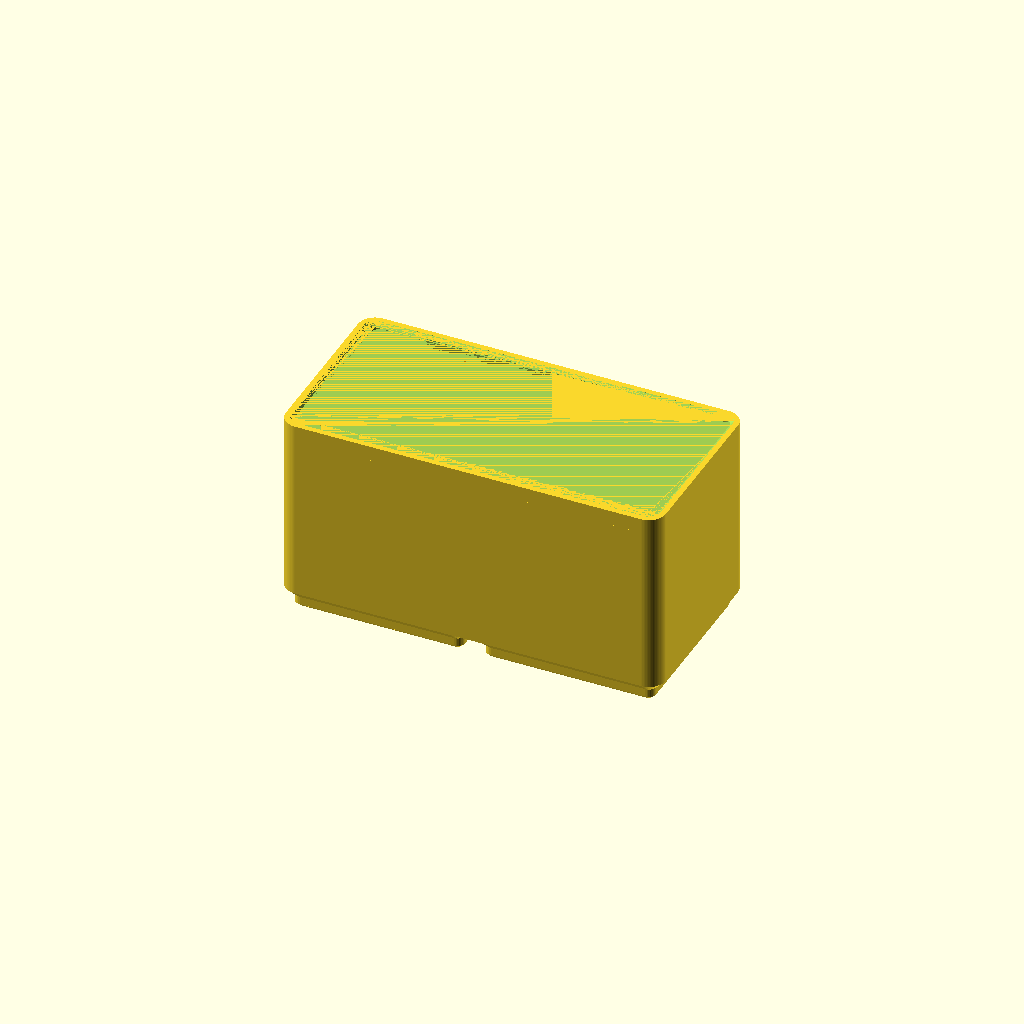
Cell 1 — every parameter at its default value.
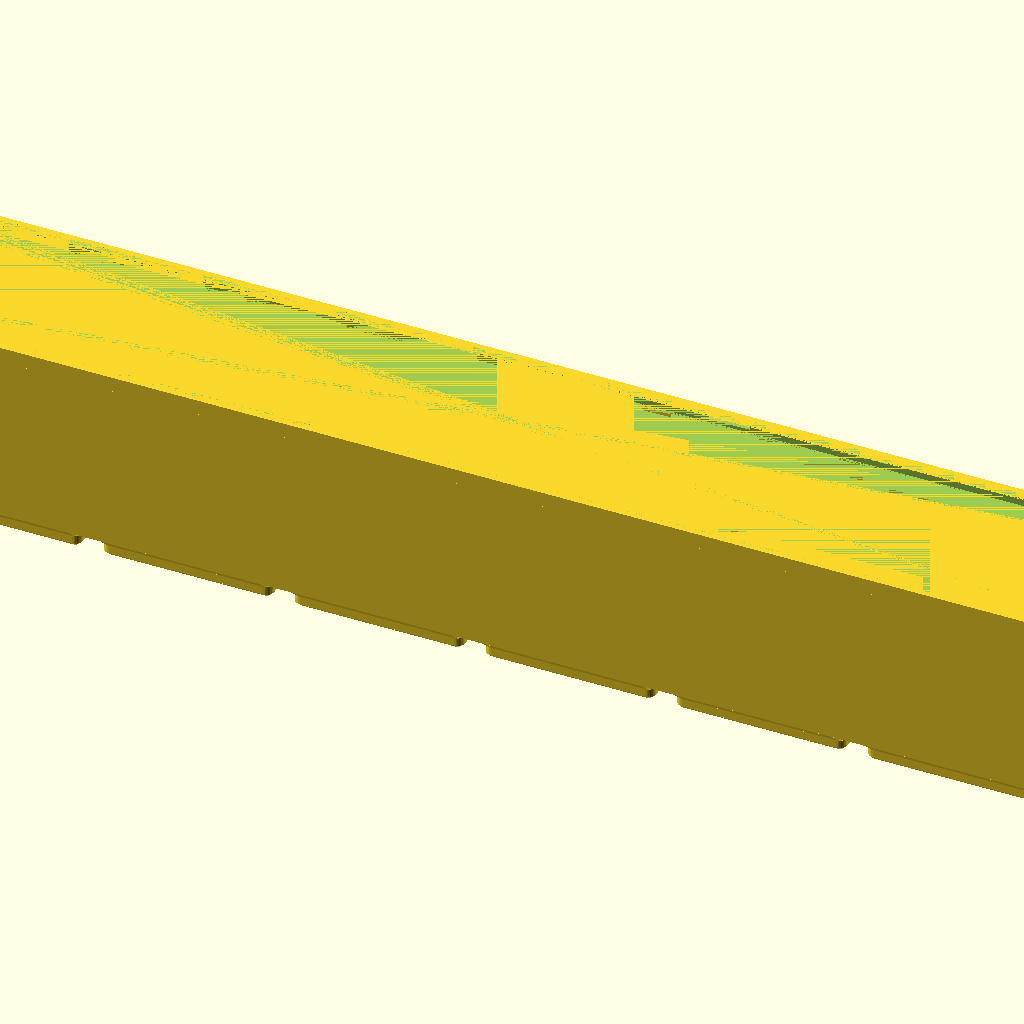
Cell 2: gx = 8 (everything else at default).
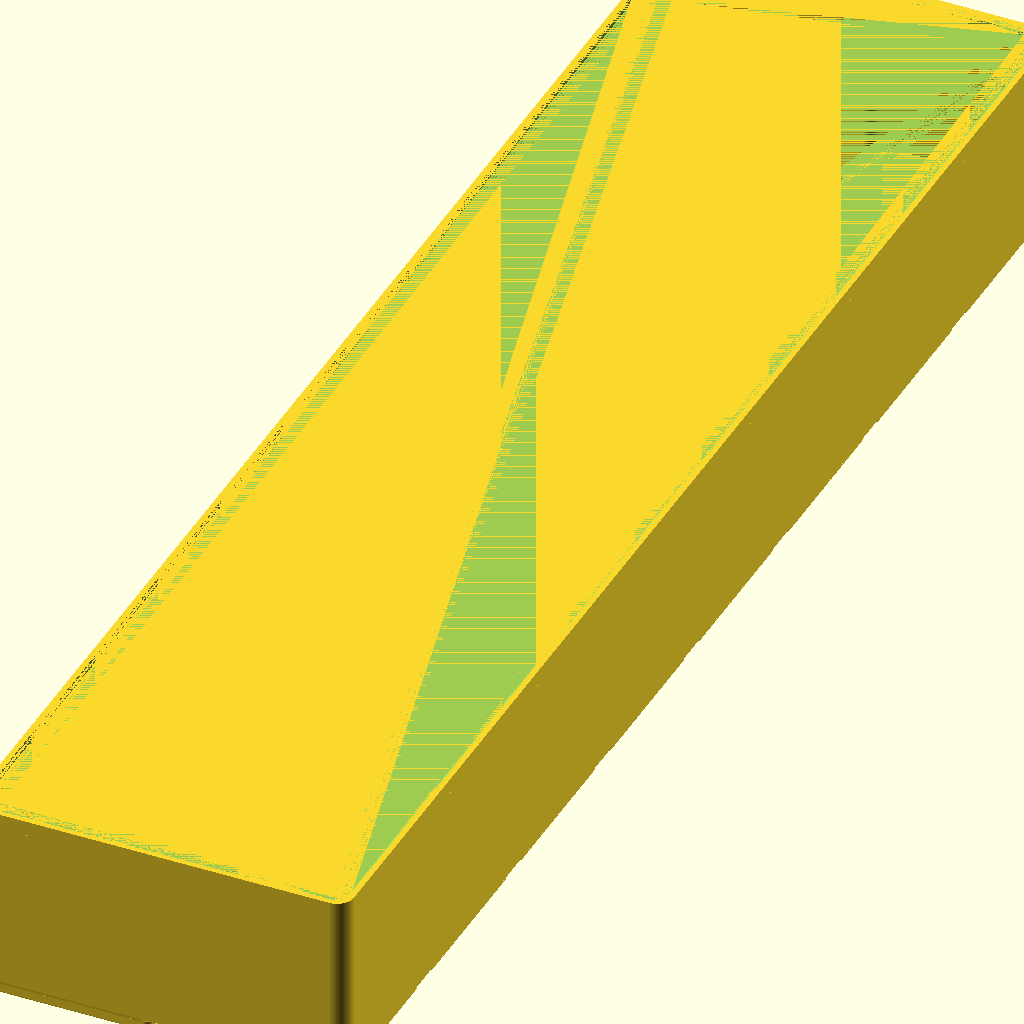
Cell 3: gy = 8 (everything else at default).
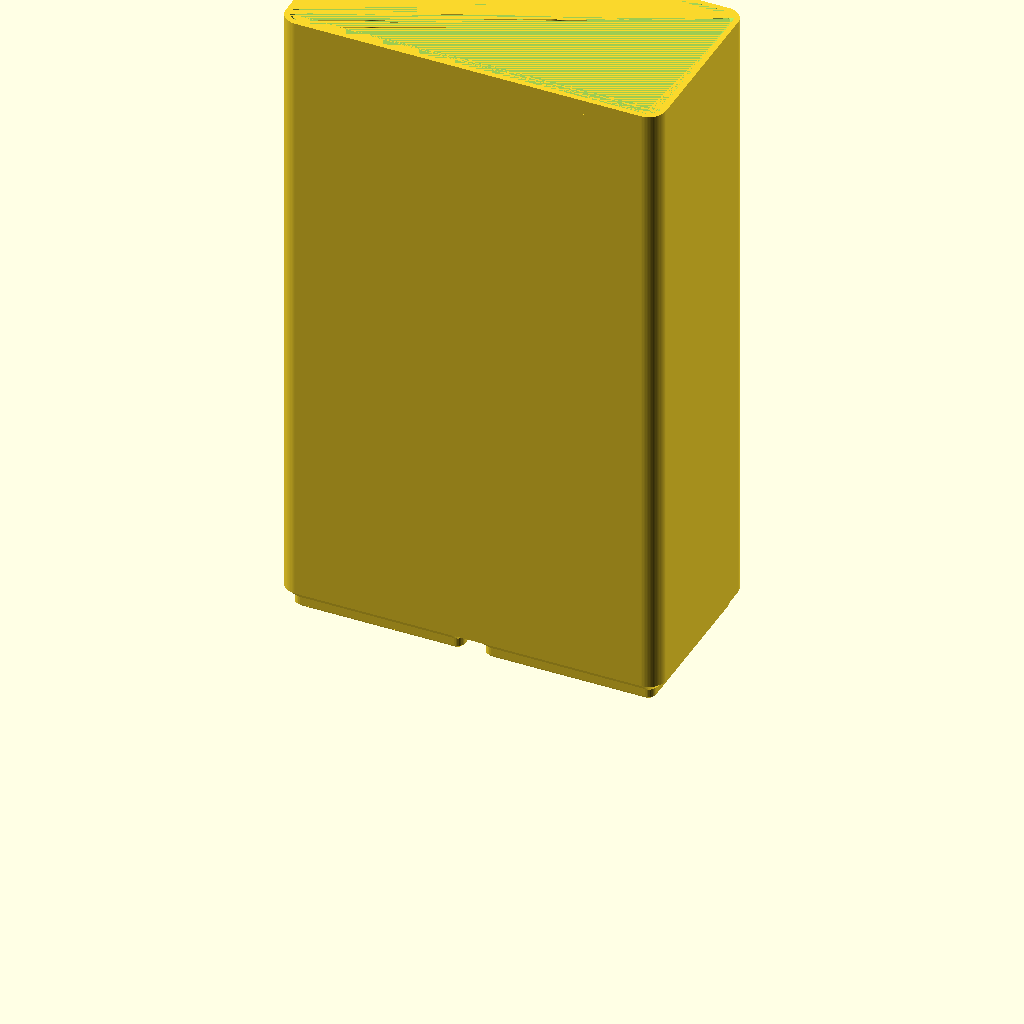
Cell 4 — gz set to 20, the other parameters unchanged.
One fixed orthographic camera (rotation 55°, 0°, 25°; colour scheme Cornfield) for every cell.
The OpenSCAD source (gridfinity_bin.scad):
// Parametric Gridfinity bin
//
//   Preview: openscad gridfinity_bin.scad
//   Export:  openscad -o bin.stl gridfinity_bin.scad
//
// Bottom of the bin sits at z = 0, centred on the origin in X/Y.
// Heights are nominal: a gz-unit bin is 7*gz mm to the top of the body,
// and the stacking lip sticks up above that -- it is swallowed by the
// base of the bin stacked on top, so the stacking pitch stays 7 mm.

/* [Size] */
gx = 2;             // [1:1:8] grid units in X (42 mm each)
gy = 1;             // [1:1:8] grid units in Y
gz = 6;             // [1:1:20] height units (7 mm each)

/* [Compartments] */
divisions_x = 2;    // [1:1:10]
divisions_y = 1;    // [1:1:10]
row_divisions = []; // Custom divisions across X for each row (from -Y front to +Y back), e.g. [2, 1, 3]
col_divisions = []; // Custom divisions across Y for each column (from -X left to +X right), e.g. [2, 3]

/* [Features] */
stacking_lip = true;
scoop        = true;   // finger ramp at the front of each compartment
label_tab    = false;  // overhanging label ledge at the back
magnet_holes = false;  // 6x2 mm magnets
screw_holes  = false;  // M3

/* [Advanced] */
wall            = 1.2;
floor_thickness = 1.4;
scoop_radius    = 6;
label_depth     = 12;
label_width     = 0;   // 0 = full compartment width
inner_fillet    = 0.8;

/* [Hidden] */
$fa = 2;
$fs = 0.3;
eps = 0.01;

// ---------------------------------------------------------------------------
// Gridfinity specification constants (mm)
// ---------------------------------------------------------------------------
GRID   = 42;                          // grid pitch
UNIT_Z = 7;                           // height unit
GAP    = 0.5;                         // XY clearance to the grid (0.25/side)

FOOT_TOP = GRID - GAP;                // 41.50  top of the foot profile
R_TOP    = 3.75;                      //        corner radius there
CH_UPPER = 2.15;                      // upper 45 deg chamfer
H_MID    = 1.80;                      // vertical section
CH_LOWER = 0.80;                      // lower 45 deg chamfer
FOOT_MID = FOOT_TOP - 2 * CH_UPPER;   // 37.20
R_MID    = R_TOP - CH_UPPER;          //  1.60
FOOT_BOT = FOOT_MID - 2 * CH_LOWER;   // 35.60
R_BOT    = R_MID - CH_LOWER;          //  0.80
BASE_H   = CH_LOWER + H_MID + CH_UPPER; // 4.75

LIP_CLEAR = 0.25;                     // radial clearance around the nested foot
LIP_INSET = CH_UPPER - LIP_CLEAR;     // 1.90  lip thickness at its mating face
LIP_TAPER = 0.70;                     //       45 deg chamfer on the top ring
LIP_H     = CH_LOWER + H_MID + LIP_TAPER; // 3.30

MAGNET_D  = 6.5;
MAGNET_H  = 2.4;
SCREW_D   = 3.0;
SCREW_H   = 6.0;
HOLE_OFF  = 13;                       // holes sit 26 mm apart, per unit

OX     = gx * GRID - GAP;
OY     = gy * GRID - GAP;
H_BODY = gz * UNIT_Z;
// Screw holes are 6 mm deep, which would punch through a thin floor, so the
// floor is deepened to keep at least 0.8 mm of material above them.
FLOOR  = BASE_H + (screw_holes ? max(floor_thickness, SCREW_H - BASE_H + 0.8)
                               : floor_thickness);

// interior envelope and compartment grid
IW = OX - 2 * wall;
ID = OY - 2 * wall;
CW = (IW - (divisions_x - 1) * wall) / divisions_x;
CD = (ID - (divisions_y - 1) * wall) / divisions_y;
R_IN = min(R_TOP - wall, CW / 2 - eps, CD / 2 - eps);

function cx(i) = -IW / 2 + i * (CW + wall) + CW / 2;
function cy(j) = -ID / 2 + j * (CD + wall) + CD / 2;

// ---------------------------------------------------------------------------
// Helpers
// ---------------------------------------------------------------------------

// Rounded rectangle, centred.
module rrect(sx, sy, r) {
    if (r > 0) offset(r = r) square([sx - 2 * r, sy - 2 * r], center = true);
    else square([sx, sy], center = true);
}

// Convex solid between two rounded rectangles at two heights.
module prism(sx1, sy1, r1, z1, sx2, sy2, r2, z2) {
    hull() {
        translate([0, 0, z1])       linear_extrude(eps) rrect(sx1, sy1, r1);
        translate([0, 0, z2 - eps]) linear_extrude(eps) rrect(sx2, sy2, r2);
    }
}

// ---------------------------------------------------------------------------
// Solid body
// ---------------------------------------------------------------------------

// One grid unit's stacking foot, centred on the origin.
module foot() {
    prism(FOOT_BOT, FOOT_BOT, R_BOT, 0,
          FOOT_MID, FOOT_MID, R_MID, CH_LOWER);
    prism(FOOT_MID, FOOT_MID, R_MID, CH_LOWER,
          FOOT_MID, FOOT_MID, R_MID, CH_LOWER + H_MID);
    prism(FOOT_MID, FOOT_MID, R_MID, CH_LOWER + H_MID,
          FOOT_TOP, FOOT_TOP, R_TOP, BASE_H);
}

module bin_solid() {
    for (i = [0 : gx - 1], j = [0 : gy - 1])
        translate([(i - (gx - 1) / 2) * GRID,
                   (j - (gy - 1) / 2) * GRID, 0]) foot();

    prism(OX, OY, R_TOP, BASE_H, OX, OY, R_TOP, H_BODY);

    if (stacking_lip)
        prism(OX, OY, R_TOP, H_BODY, OX, OY, R_TOP, H_BODY + LIP_H);
}

// ---------------------------------------------------------------------------
// Negative space
// ---------------------------------------------------------------------------

// Cavity through the lip: mirrors the foot profile above with clearance, so a
// bin dropped on top nests instead of resting on the rim.
module lip_cavity() {
    d  = max(0, LIP_INSET - wall);          // inward overhang needing support
    nw = OX - 2 * LIP_INSET;                // narrow (mating) size
    nd = OY - 2 * LIP_INSET;
    nr = max(0, R_TOP - LIP_INSET);
    tw = nw + 2 * LIP_TAPER;                // opening at the top ring
    td = nd + 2 * LIP_TAPER;
    tr = max(0, nr + LIP_TAPER);

    z0 = H_BODY - eps;
    z1 = H_BODY + CH_LOWER - d;             // start of the 45 deg support
    z2 = H_BODY + CH_LOWER;
    z3 = z2 + H_MID;
    z4 = H_BODY + LIP_H;

    prism(IW, ID, R_TOP - wall, z0, IW, ID, R_TOP - wall, z1 + eps);
    prism(IW, ID, R_TOP - wall, z1, nw, nd, nr, z2);
    prism(nw, nd, nr, z2, nw, nd, nr, z3);
    prism(nw, nd, nr, z3, tw, td, tr, z4);
}

module single_compartment(cx, cy, cw, cd) {
    r_in = min(R_TOP - wall, cw / 2 - eps, cd / 2 - eps);
    f = min(inner_fillet, cw / 2 - eps, cd / 2 - eps);
    translate([cx, cy, 0]) {
        prism(cw - 2 * f, cd - 2 * f, max(0, r_in - f), FLOOR,
              cw, cd, r_in, FLOOR + f);
        prism(cw, cd, r_in, FLOOR + f, cw, cd, r_in, H_BODY + eps);
    }
}

// Concave finger ramp at the -Y wall of a compartment.
module single_scoop(cx, cy, cw, cd) {
    f = min(inner_fillet, cw / 2 - eps, cd / 2 - eps);
    rs = min(scoop_radius, cd - 2 * f, H_BODY - FLOOR);
    if (rs > 0)
        intersection() {
            single_compartment(cx, cy, cw, cd);
            translate([cx - cw / 2 - eps, cy - cd / 2 - eps, FLOOR])
                difference() {
                    cube([cw + 2 * eps, rs + eps, rs + eps]);
                    translate([-eps, rs + eps, rs]) rotate([0, 90, 0])
                        cylinder(r = rs, h = cw + 4 * eps);
                }
        }
}

// Label ledge at the +Y wall, 45 deg underside so it prints unsupported.
module single_label(cx, cy, cw, cd) {
    ld = min(label_depth, cd - 1, H_BODY - FLOOR);
    yb = cy + cd / 2;
    if (ld > 0)
        intersection() {
            single_compartment(cx, cy, cw, cd);
            if (label_width > 0 && label_width < cw) {
                translate([cx, 0, 0])
                hull() {
                    translate([-label_width / 2, yb - ld, H_BODY - eps])
                        cube([label_width, ld, eps + LIP_H]);
                    translate([-label_width / 2, yb - eps, H_BODY - ld])
                        cube([label_width, eps, eps]);
                }
            } else {
                translate([cx - cw / 2 - eps, 0, 0])
                hull() {
                    translate([0, yb - ld, H_BODY - eps])
                        cube([cw + 2 * eps, ld, eps + LIP_H]);
                    translate([0, yb - eps, H_BODY - ld])
                        cube([cw + 2 * eps, eps, eps]);
                }
            }
        }
}

module interior() {
    use_rows = len(row_divisions) > 0;
    use_cols = len(col_divisions) > 0 && !use_rows;

    difference() {
        union() {
            if (use_rows) {
                nr = len(row_divisions);
                cd = (ID - (nr - 1) * wall) / nr;
                for (j = [0 : nr - 1]) {
                    rcols = row_divisions[j];
                    cw = (IW - (rcols - 1) * wall) / rcols;
                    cy = -ID / 2 + j * (cd + wall) + cd / 2;
                    for (i = [0 : rcols - 1]) {
                        cx = -IW / 2 + i * (cw + wall) + cw / 2;
                        single_compartment(cx, cy, cw, cd);
                    }
                }
            } else if (use_cols) {
                nc = len(col_divisions);
                cw = (IW - (nc - 1) * wall) / nc;
                for (i = [0 : nc - 1]) {
                    crows = col_divisions[i];
                    cd = (ID - (crows - 1) * wall) / crows;
                    cx = -IW / 2 + i * (cw + wall) + cw / 2;
                    for (j = [0 : crows - 1]) {
                        cy = -ID / 2 + j * (cd + wall) + cd / 2;
                        single_compartment(cx, cy, cw, cd);
                    }
                }
            } else {
                for (i = [0 : divisions_x - 1], j = [0 : divisions_y - 1])
                    single_compartment(cx(i), cy(j), CW, CD);
            }
        }
        if (scoop) {
            if (use_rows) {
                nr = len(row_divisions);
                cd = (ID - (nr - 1) * wall) / nr;
                for (j = [0 : nr - 1]) {
                    rcols = row_divisions[j];
                    cw = (IW - (rcols - 1) * wall) / rcols;
                    cy = -ID / 2 + j * (cd + wall) + cd / 2;
                    for (i = [0 : rcols - 1]) {
                        cx = -IW / 2 + i * (cw + wall) + cw / 2;
                        single_scoop(cx, cy, cw, cd);
                    }
                }
            } else if (use_cols) {
                nc = len(col_divisions);
                cw = (IW - (nc - 1) * wall) / nc;
                for (i = [0 : nc - 1]) {
                    crows = col_divisions[i];
                    cd = (ID - (crows - 1) * wall) / crows;
                    cx = -IW / 2 + i * (cw + wall) + cw / 2;
                    for (j = [0 : crows - 1]) {
                        cy = -ID / 2 + j * (cd + wall) + cd / 2;
                        single_scoop(cx, cy, cw, cd);
                    }
                }
            } else {
                for (i = [0 : divisions_x - 1], j = [0 : divisions_y - 1])
                    single_scoop(cx(i), cy(j), CW, CD);
            }
        }
        if (label_tab) {
            if (use_rows) {
                nr = len(row_divisions);
                cd = (ID - (nr - 1) * wall) / nr;
                for (j = [0 : nr - 1]) {
                    rcols = row_divisions[j];
                    cw = (IW - (rcols - 1) * wall) / rcols;
                    cy = -ID / 2 + j * (cd + wall) + cd / 2;
                    for (i = [0 : rcols - 1]) {
                        cx = -IW / 2 + i * (cw + wall) + cw / 2;
                        single_label(cx, cy, cw, cd);
                    }
                }
            } else if (use_cols) {
                nc = len(col_divisions);
                cw = (IW - (nc - 1) * wall) / nc;
                for (i = [0 : nc - 1]) {
                    crows = col_divisions[i];
                    cd = (ID - (crows - 1) * wall) / crows;
                    cx = -IW / 2 + i * (cw + wall) + cw / 2;
                    for (j = [0 : crows - 1]) {
                        cy = -ID / 2 + j * (cd + wall) + cd / 2;
                        single_label(cx, cy, cw, cd);
                    }
                }
            } else {
                for (i = [0 : divisions_x - 1], j = [0 : divisions_y - 1])
                    single_label(cx(i), cy(j), CW, CD);
            }
        }
    }
}

module base_holes() {
    for (i = [0 : gx - 1], j = [0 : gy - 1],
         sx = [-1, 1], sy = [-1, 1])
        translate([(i - (gx - 1) / 2) * GRID + sx * HOLE_OFF,
                   (j - (gy - 1) / 2) * GRID + sy * HOLE_OFF, -eps]) {
            if (magnet_holes) cylinder(d = MAGNET_D, h = MAGNET_H + eps);
            if (screw_holes)  cylinder(d = SCREW_D,  h = SCREW_H + eps);
        }
}

// ---------------------------------------------------------------------------

module gridfinity_bin() {
    difference() {
        bin_solid();
        interior();
        if (stacking_lip) lip_cavity();
        base_holes();
    }
}

gridfinity_bin();

echo(str("bin ", gx, "x", gy, "x", gz, "  footprint ", OX, " x ", OY,
         " mm, body ", H_BODY, " mm, total ",
         stacking_lip ? H_BODY + LIP_H : H_BODY,
         " mm, compartments ", divisions_x, "x", divisions_y, " of ",
         CW, " x ", CD, " x ", H_BODY - FLOOR, " mm"));

if (H_BODY - FLOOR < 2)
    echo("WARNING: compartments are shallower than 2 mm -- raise gz");
Parameter table extracted from the source (name, type, default, range or options):
gx: number, default 2, range 1 to 8, step 1
gy: number, default 1, range 1 to 8, step 1
gz: number, default 6, range 1 to 20, step 1
divisions_x: number, default 2, range 1 to 10, step 1
divisions_y: number, default 1, range 1 to 10, step 1
stacking_lip: bool, default true
scoop: bool, default true
label_tab: bool, default false
magnet_holes: bool, default false
screw_holes: bool, default false
wall: number, default 1.2
floor_thickness: number, default 1.4
scoop_radius: number, default 6
label_depth: number, default 12
label_width: number, default 0
inner_fillet: number, default 0.8
